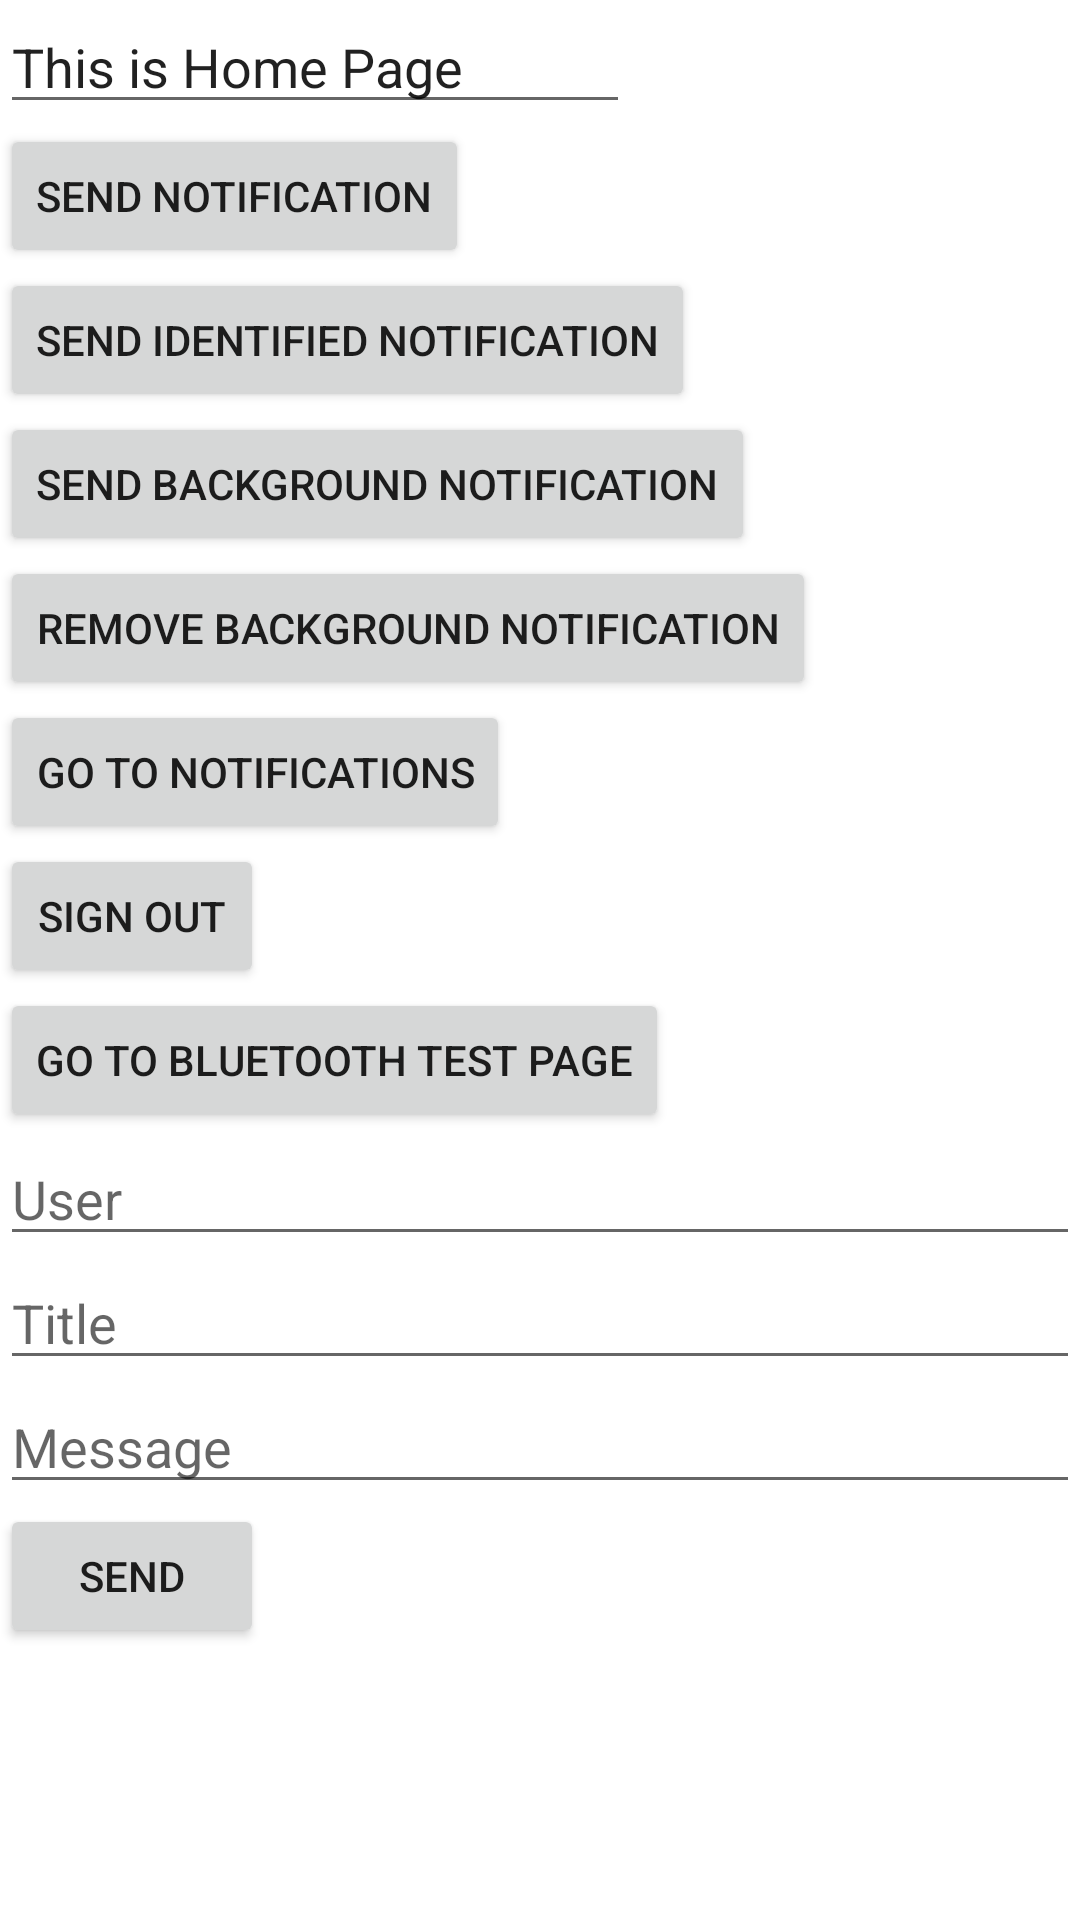

Android layout source for this screen:
<!-- AndroidManifest.xml: application theme Theme.Social_Distance_Reminder -->
<!-- res/layout/activity_test.xml -->
<?xml version="1.0" encoding="utf-8"?>
<androidx.constraintlayout.widget.ConstraintLayout xmlns:android="http://schemas.android.com/apk/res/android"
    xmlns:app="http://schemas.android.com/apk/res-auto"
    xmlns:tools="http://schemas.android.com/tools"
    android:layout_width="match_parent"
    android:layout_height="match_parent"
    tools:context=".ui.TestActivity">

    <LinearLayout
        android:layout_width="match_parent"
        android:layout_height="wrap_content"
        android:orientation="vertical"
        app:layout_constraintTop_toTopOf="parent">

        <EditText
            android:id="@+id/editTextTextPersonName"
            android:layout_width="wrap_content"
            android:layout_height="wrap_content"
            android:ems="10"
            android:inputType="textPersonName"
            android:text="This is Home Page"
            tools:layout_editor_absoluteX="58dp"
            tools:layout_editor_absoluteY="95dp" />

        <Button
            android:id="@+id/notificbutton"
            android:layout_width="wrap_content"
            android:layout_height="wrap_content"
            android:onClick="sendTestNotification"
            android:text="Send Notification"
            tools:layout_editor_absoluteX="150dp"
            tools:layout_editor_absoluteY="430dp" />

        <Button
            android:id="@+id/notificbutton2"
            android:layout_width="wrap_content"
            android:layout_height="wrap_content"
            android:onClick="sendTestIdentifiedNotification"
            android:text="Send Identified Notification"
            tools:layout_editor_absoluteX="150dp"
            tools:layout_editor_absoluteY="430dp" />

        <Button
            android:id="@+id/notificbutton3"
            android:layout_width="wrap_content"
            android:layout_height="wrap_content"
            android:onClick="sendTestBackgroundNotification"
            android:text="Send Background Notification"
            tools:layout_editor_absoluteX="150dp"
            tools:layout_editor_absoluteY="430dp" />

        <Button
            android:id="@+id/notificbutton5"
            android:layout_width="wrap_content"
            android:layout_height="wrap_content"
            android:onClick="RemoveTestBackgroundNotification"
            android:text="Remove Background Notification"
            tools:layout_editor_absoluteX="150dp"
            tools:layout_editor_absoluteY="430dp" />

        <Button
            android:id="@+id/notificbutton4"
            android:layout_width="wrap_content"
            android:layout_height="wrap_content"
            android:onClick="redirectToNotificationPage"
            android:text="Go to notifications"
            tools:layout_editor_absoluteX="150dp"
            tools:layout_editor_absoluteY="430dp" />

        <Button
            android:id="@+id/notificbutton6"
            android:layout_width="wrap_content"
            android:layout_height="wrap_content"
            android:onClick="logout"
            android:text="Sign Out"
            tools:layout_editor_absoluteX="150dp"
            tools:layout_editor_absoluteY="430dp" />

        <Button
            android:id="@+id/bluetoothbutton"
            android:layout_width="wrap_content"
            android:layout_height="wrap_content"
            android:onClick="redirectToBluetoothTestPage"
            android:text="Go to Bluetooth Test Page"
            tools:layout_editor_absoluteX="150dp"
            tools:layout_editor_absoluteY="430dp" />


        <EditText
            android:id="@+id/testUID"
            android:layout_width="match_parent"
            android:layout_height="wrap_content"
            android:hint="User" />
        <EditText
            android:id="@+id/testTitle"
            android:layout_width="match_parent"
            android:layout_height="wrap_content"
            android:hint="Title" />
        <EditText
            android:id="@+id/testMessage"
            android:layout_width="match_parent"
            android:layout_height="wrap_content"
            android:hint="Message" />

        <Button
            android:id="@+id/testButton"
            android:layout_width="wrap_content"
            android:layout_height="wrap_content"
            android:text="SEND" />


    </LinearLayout>
</androidx.constraintlayout.widget.ConstraintLayout>
<!-- resources referenced by this layout -->
<resources>
  <style name="Theme.Social_Distance_Reminder" parent="Theme.MaterialComponents.DayNight.DarkActionBar">
          
          <item name="colorPrimary">@color/purple_500</item>
          <item name="colorPrimaryVariant">@color/purple_700</item>
          <item name="colorOnPrimary">@color/white</item>
          
          <item name="colorSecondary">@color/teal_200</item>
          <item name="colorSecondaryVariant">@color/teal_700</item>
          <item name="colorOnSecondary">@color/black</item>
          
          <item name="android:statusBarColor" tools:targetApi="l">?attr/colorPrimaryVariant</item>
          
      </style>
  <color name="white">#FFFFFFFF</color>
  <color name="black">#FF000000</color>
  <!-- not gathered from this repository: default colours our renderer supplied (Android Studio template values) -->
  <color name="purple_500">#FF6200EE</color>
  <color name="purple_700">#FF3700B3</color>
  <color name="teal_200">#FF03DAC5</color>
  <color name="teal_700">#FF018786</color>
</resources>
